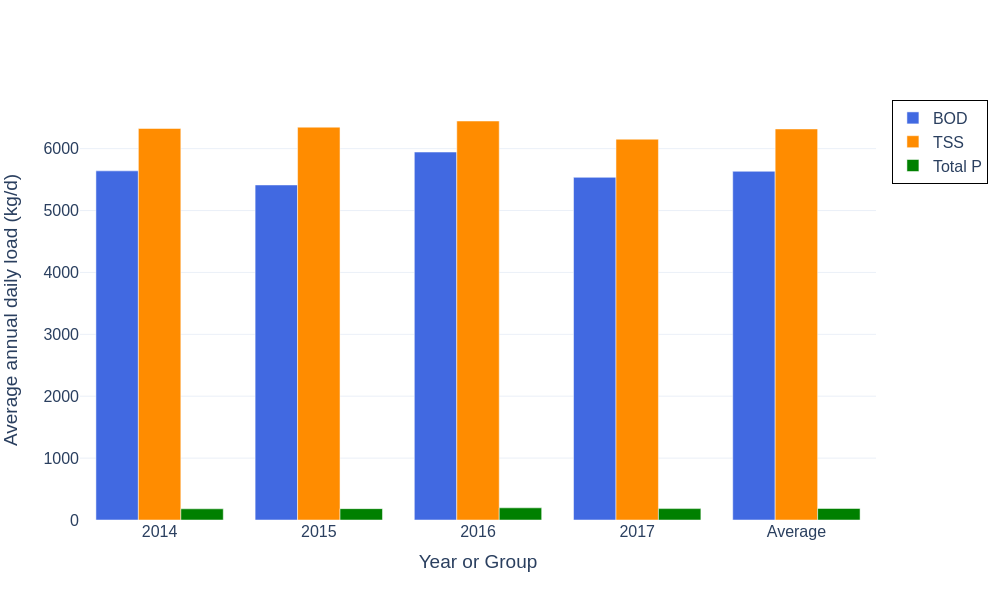

The file beside this chart, header and first rows:
Year_or_Group, BOD_avg_daily_load_kg_d, TSS_avg_daily_load_kg_d, TP_avg_daily_load_kg_d
2014, 5641, 6326, 180.6
2015, 5413, 6347, 183.4
2016, 5945, 6446, 196.5
2017, 5536, 6153, 184
Average, 5634, 6318, 186.1
